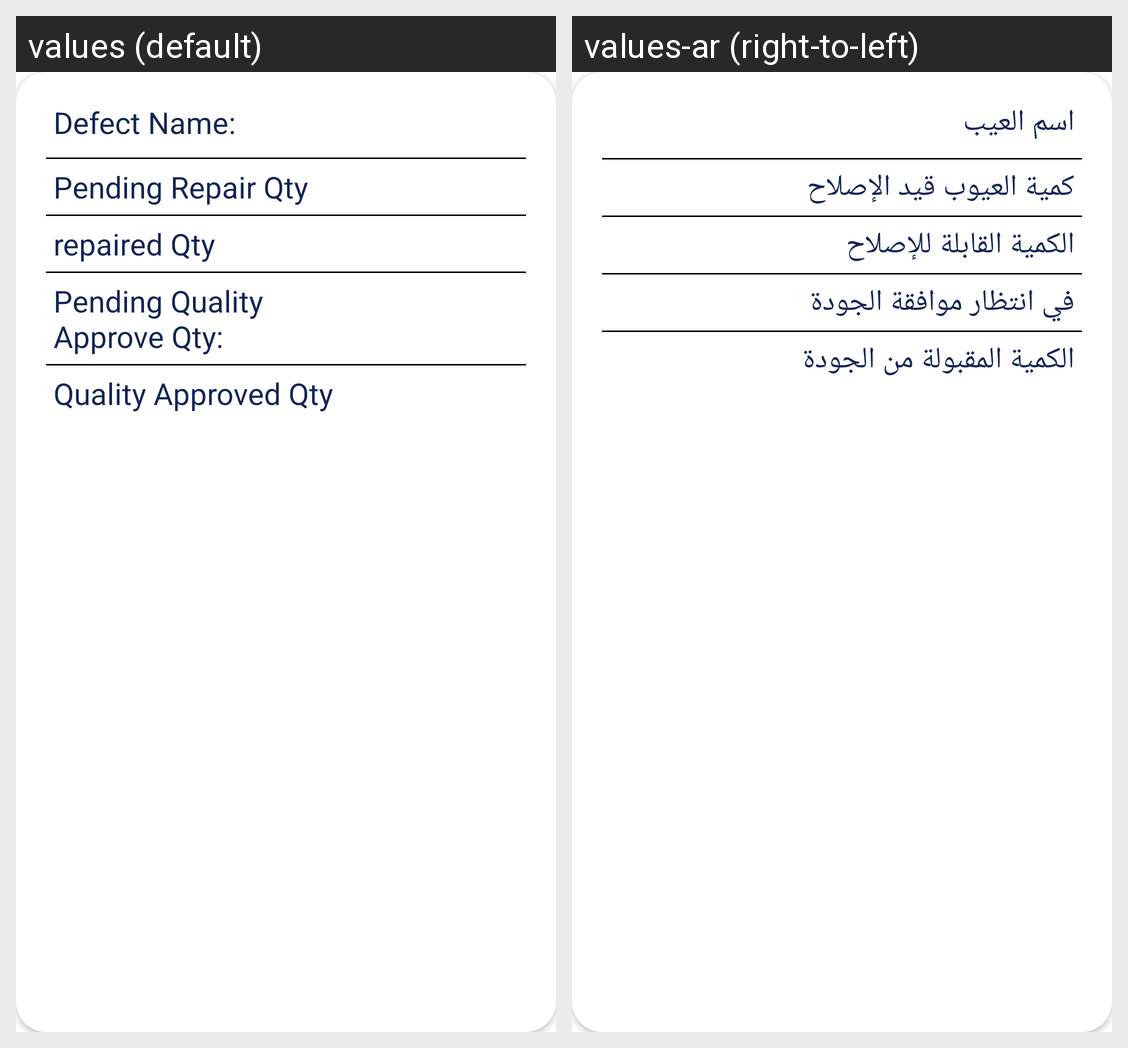

Locale-by-locale string values for the Android screen shown in this grid:
Android screen res/layout/repair_defect_item.xml rendered under 2 locales, left to right: values (default), values-ar (right-to-left). Device: Nexus 5 (rendered at 1080×1920; each locale shown at half size, 540×960, under a caption strip naming it); theme MainTheme.
Strings drawn on this screen, with the default value and each locale's value (text and hints the layout hard-codes, and strings that could not be matched under every locale, appear in the picture but are not listed):

defect_name_
  values: Defect Name:
  values-ar: اسم العيب

pending_repair_qty
  values: Pending Repair Qty
  values-ar: كمية العيوب قيد الإصلاح

repaired_qty
  values: repaired Qty
  values-ar: الكمية القابلة للإصلاح

pending_quality_approve_qty
  values: Pending Quality Approve Qty:
  values-ar: في انتظار موافقة الجودة

quality_approved_qty
  values: Quality Approved Qty
  values-ar: الكمية المقبولة من الجودة
